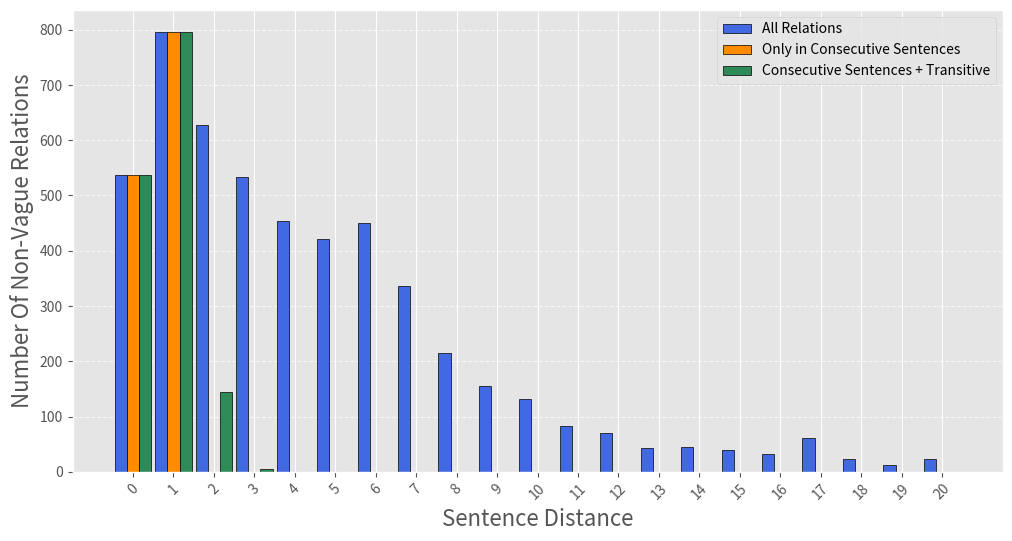

The matplotlib source for this figure:
import matplotlib.pyplot as plt
from collections import Counter

# Define the three data sets
counter1 = Counter({1: 796, 2: 627, 0: 537, 3: 533, 4: 454, 6: 451, 5: 422, 7: 336, 8: 215, 9: 156, 10: 132, 11: 83, 12: 70, 17: 62, 14: 45, 13: 43, 15: 40, 16: 33, 18: 24, 20: 24, 19: 13})
counter2 = Counter({1: 796, 0: 537})
counter3 = Counter({1: 796, 0: 537, 2: 144, 3: 6})

# Get all unique keys sorted
all_keys = sorted(set(counter1.keys()).union(set(counter2.keys())).union(set(counter3.keys())))

# Extract values, setting missing keys to 0
values1 = [counter1.get(k, 0) for k in all_keys]
values2 = [counter2.get(k, 0) for k in all_keys]
values3 = [counter3.get(k, 0) for k in all_keys]

# Define bar width
bar_width = 0.3
x = range(len(all_keys))

# Apply style
plt.style.use('ggplot')

# Create the bar chart
plt.figure(figsize=(12, 6))
plt.bar(x, values1, width=bar_width, color='royalblue', edgecolor='black', label="All Relations", align='center')
plt.bar([i + bar_width for i in x], values2, width=bar_width, color='darkorange', edgecolor='black', label="Only in Consecutive Sentences", align='center')
plt.bar([i + 2 * bar_width for i in x], values3, width=bar_width, color='seagreen', edgecolor='black', label="Consecutive Sentences + Transitive", align='center')

# Labels and title
plt.xlabel("Sentence Distance", fontsize=16)
plt.ylabel("Number Of Non-Vague Relations", fontsize=16)
# plt.title("NarrativeTime Relations Distance", fontsize=14)

# Ensure all keys are shown on x-axis
plt.xticks([i + bar_width for i in x], all_keys, fontsize=10, rotation=45)

# Show legend
plt.legend()

# Show grid for better readability
plt.grid(axis='y', linestyle='--', alpha=0.7)

# Display the plot
plt.show()
